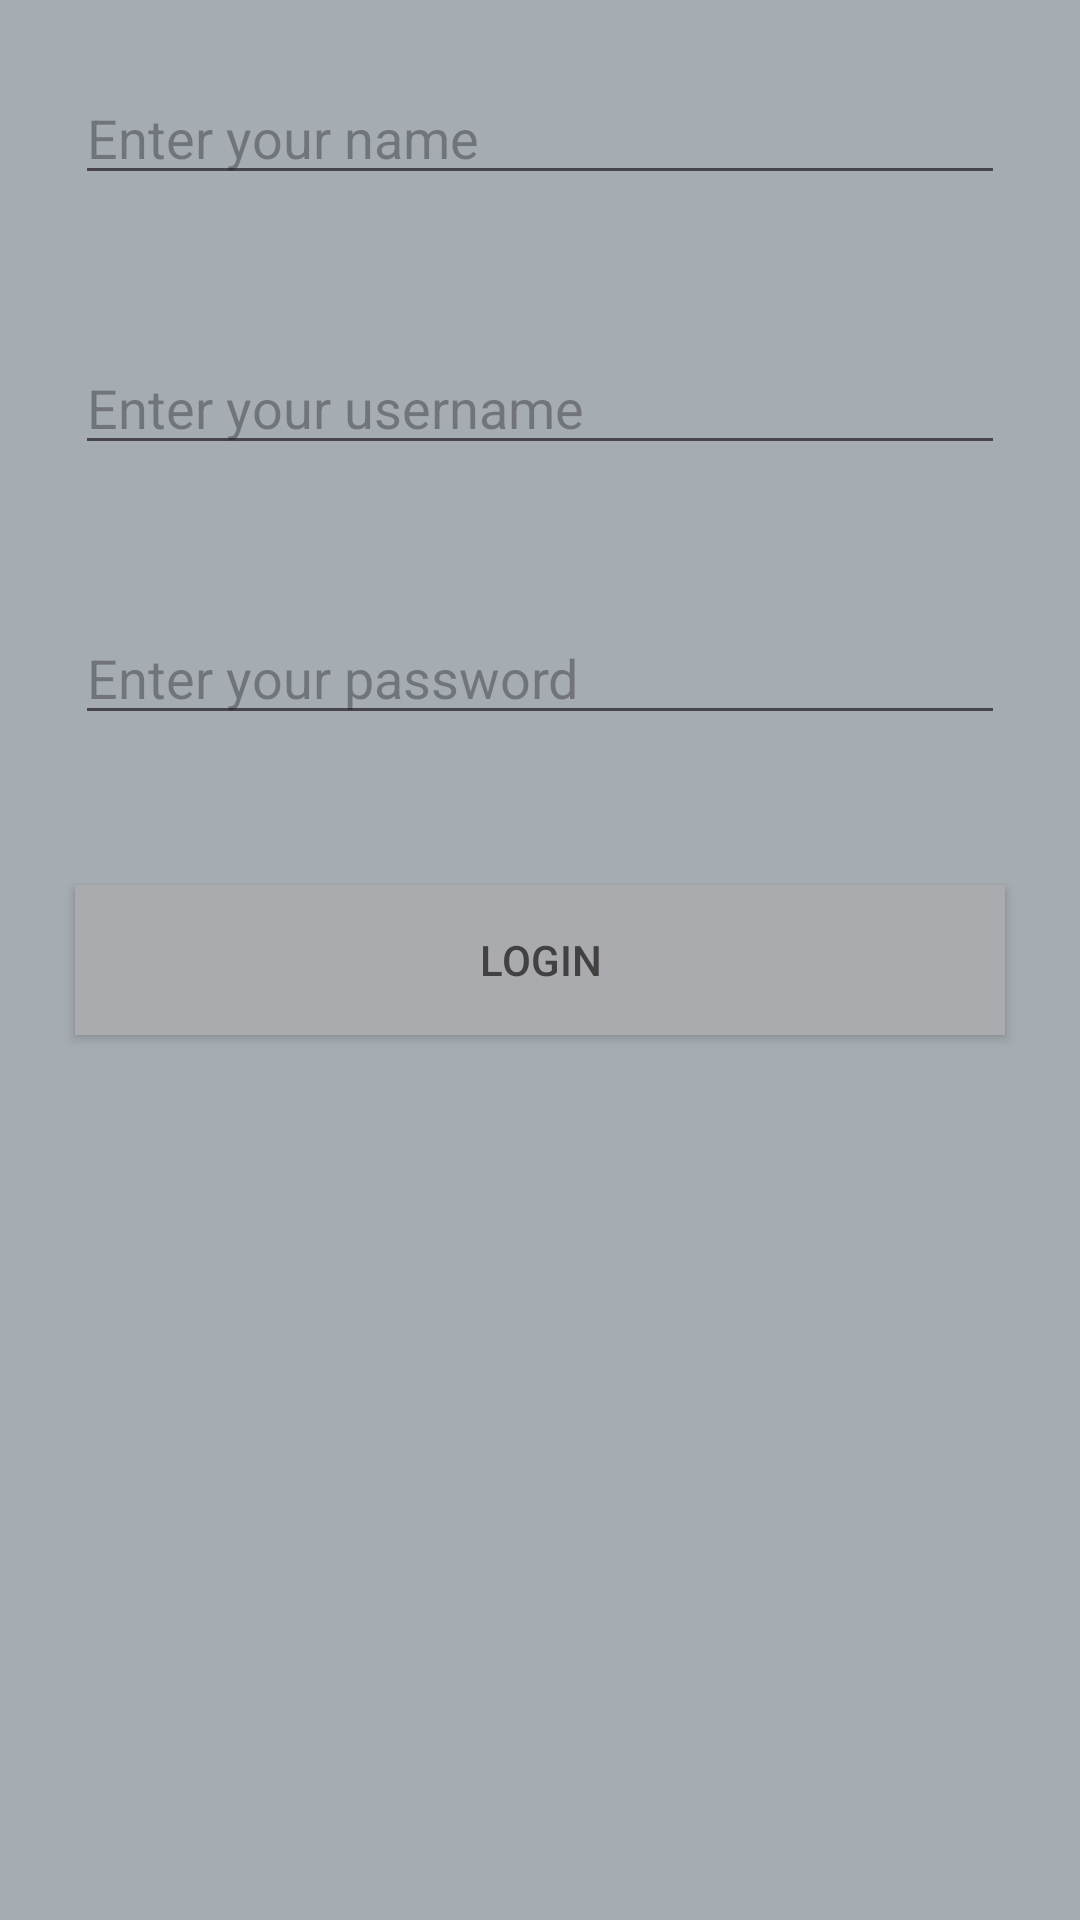

The Android layout XML behind this screen, and the referenced resources:
<!-- AndroidManifest.xml: application theme Theme.Open_Source_Coding_Part_2 -->
<!-- res/layout/activity_register.xml -->
<?xml version="1.0" encoding="utf-8"?>
<LinearLayout xmlns:android="http://schemas.android.com/apk/res/android"
    xmlns:app="http://schemas.android.com/apk/res-auto"
    xmlns:tools="http://schemas.android.com/tools"
    android:layout_width="match_parent"
    android:layout_height="match_parent"
    android:background="@android:color/system_neutral2_300"
    android:orientation="vertical"
    tools:context=".Register">


    


    <EditText
        android:id="@+id/name"
        android:layout_width="match_parent"
        android:layout_height="40dp"
        android:layout_margin="25dp"
        android:hint="Enter your name" />


    


    <EditText
        android:id="@+id/username"
        android:layout_width="match_parent"
        android:layout_height="40dp"
        android:layout_margin="25dp"
        android:hint="Enter your username" />


    


    <EditText
        android:id="@+id/password"
        android:layout_width="match_parent"
        android:layout_height="40dp"
        android:layout_margin="25dp"
        android:hint="Enter your password" />


    
    <Button
        android:id="@+id/reg"
        android:layout_width="match_parent"
        android:layout_height="50dp"
        android:layout_margin="25dp"
        android:background="@color/material_dynamic_neutral70"
        android:onClick="add_user"
        android:text="Login"
        android:textColor="#424141" />

</LinearLayout>
<!-- resources referenced by this layout -->
<resources>
  <style name="Theme.Open_Source_Coding_Part_2" parent="Base.Theme.Open_Source_Coding_Part_2" />
  <style name="Base.Theme.Open_Source_Coding_Part_2" parent="Theme.Material3.DayNight.NoActionBar">
          
          
      </style>
</resources>
